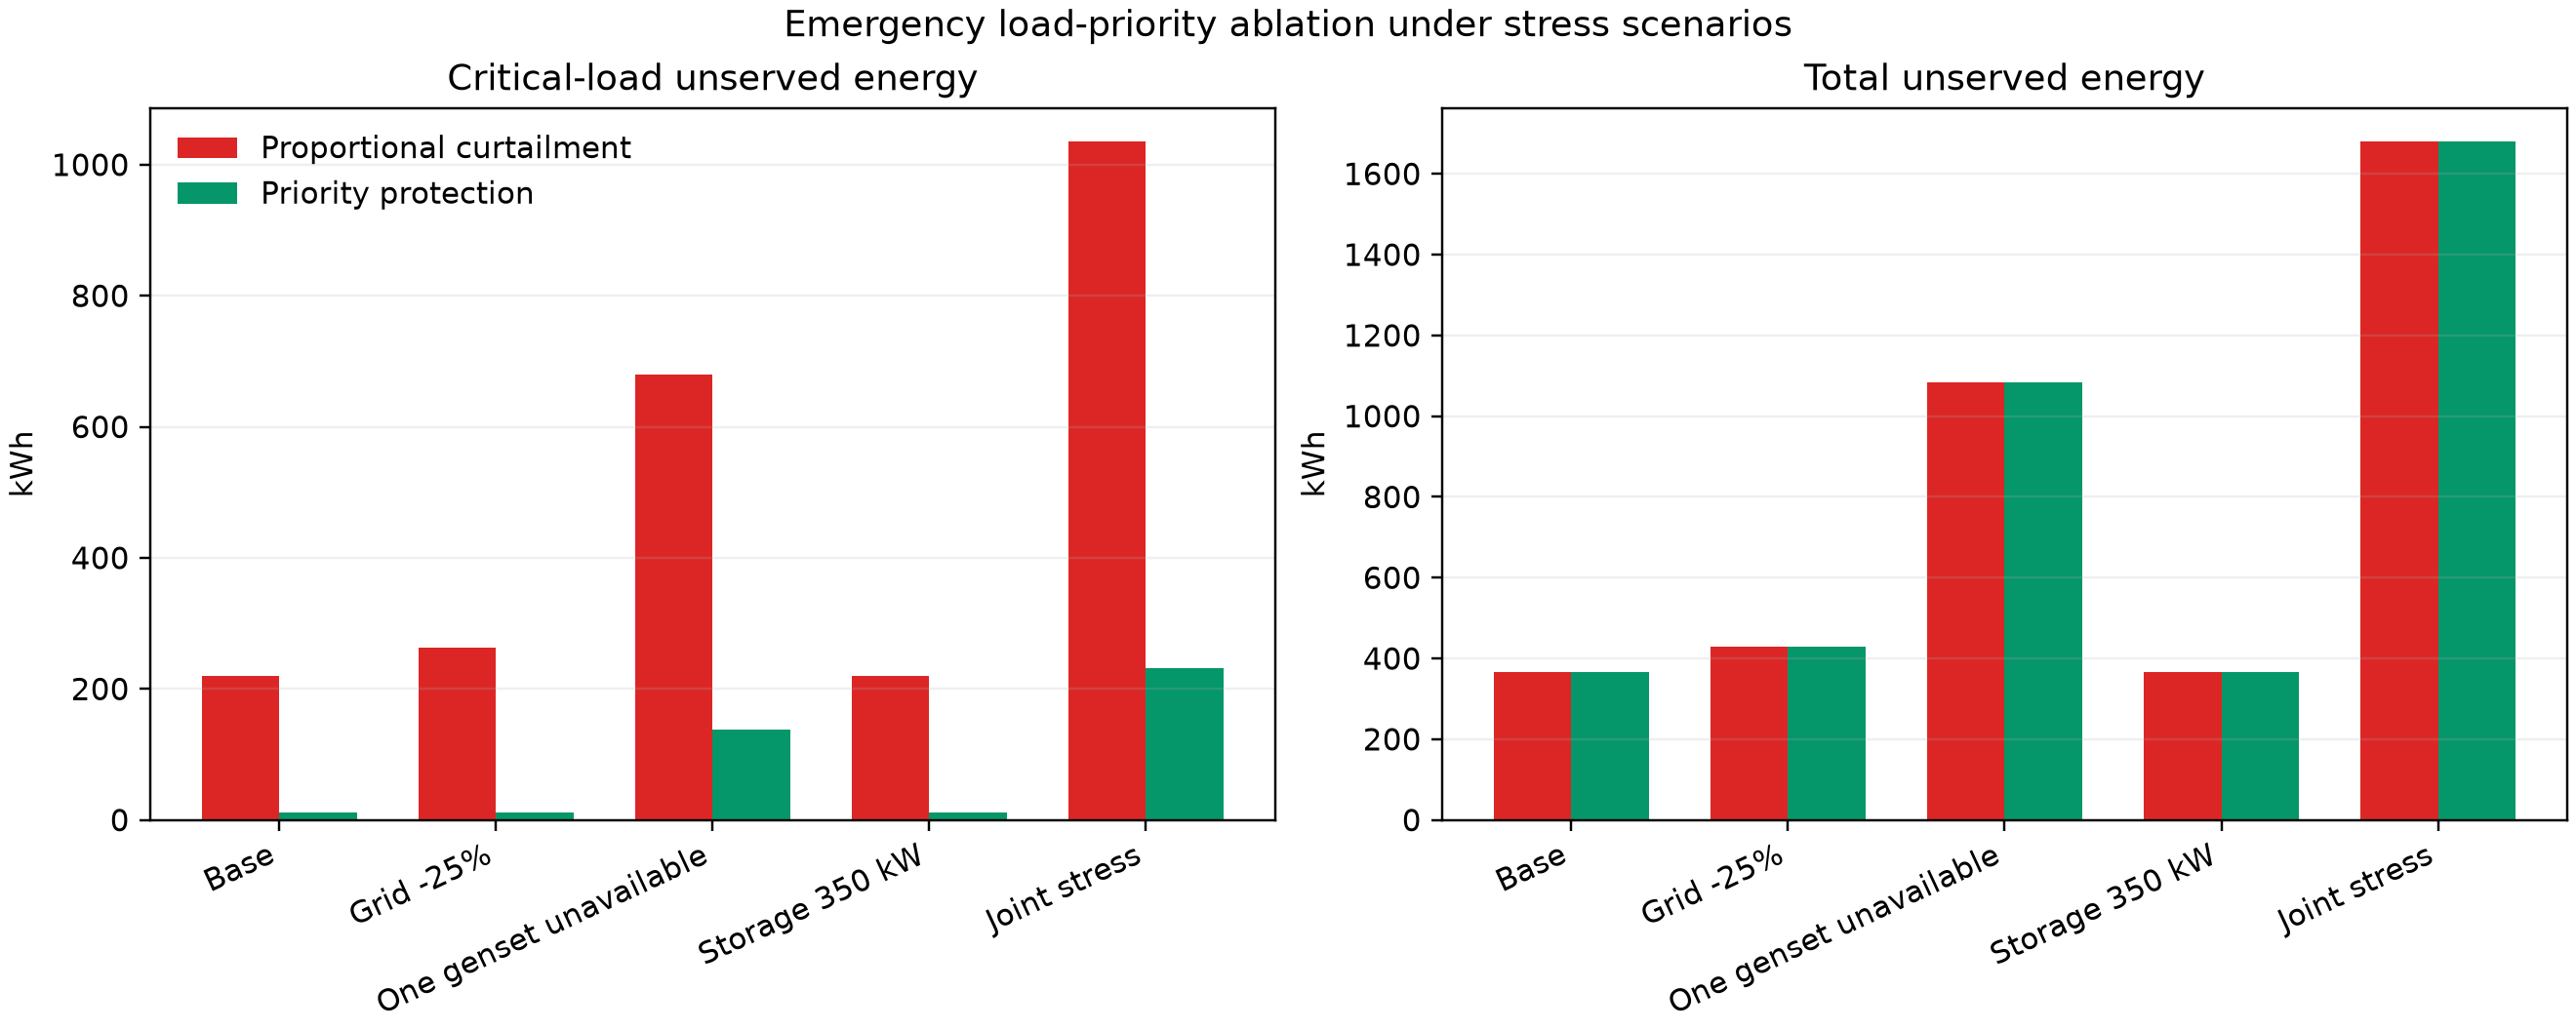

The data file committed next to this chart (first rows):
scenario, method, total_unserved_energy_kwh, critical_unserved_energy_kwh, essential_unserved_energy_kwh, interruptible_unserved_energy_kwh, critical_served_fraction, highs_equivalence_max_kw
base_v15_normalized, proportional-curtailment, 366.2, 219.5, 102.4, 44.38, 0.9938, 1.1368683772161603e-13
base_v15_normalized, priority-greedy, 366.2, 11.29, 117.4, 237.5, 0.9997, 1.1368683772161603e-13
grid_derate_25pct, proportional-curtailment, 430.1, 263.6, 115.6, 50.96, 0.9925, 1.1368683772161603e-13
grid_derate_25pct, priority-greedy, 430.1, 11.29, 164.1, 254.7, 0.9997, 1.1368683772161603e-13
one_generator_unavailable, proportional-curtailment, 1083, 679.9, 279, 124.5, 0.9808, 1.1368683772161603e-13
one_generator_unavailable, priority-greedy, 1083, 137.8, 565.5, 379.9, 0.9961, 1.1368683772161603e-13
storage_derate_350kw, proportional-curtailment, 366.2, 219.5, 102.4, 44.38, 0.9938, 1.1368683772161603e-13
storage_derate_350kw, priority-greedy, 366.2, 11.29, 117.4, 237.5, 0.9997, 1.1368683772161603e-13
joint_extreme, proportional-curtailment, 1679, 1035, 440.1, 204.3, 0.9714, 1.1368683772161603e-13
joint_extreme, priority-greedy, 1679, 231.2, 700.7, 747.4, 0.9936, 1.1368683772161603e-13
